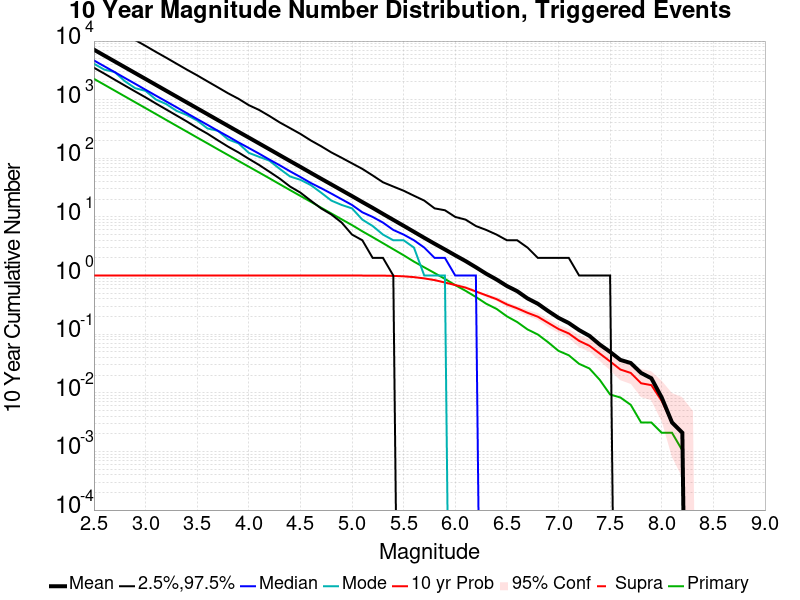

The file beside this chart, header and first rows:
Mag, Mean, 2.5 %ile, 97.5 %ile, Median, Mode, 10 yr Probability, 10 yr Supra-Seis Prob, Primary Aftershocks Mean
2.5, 7130, 3506, 26222, 4672, 4104, 1.0, 0.0, 2268
2.6, 5665, 2787, 20892, 3717, 3259, 1.0, 0.0, 1802
2.7, 4501, 2198, 16588, 2957, 2967, 1.0, 0.0, 1432
2.8, 3574, 1739, 13151, 2344, 2063, 1.0, 0.0, 1137
2.9, 2839, 1378, 10398, 1864, 1570, 1.0, 0.0, 902.8
3.0, 2256, 1096, 8277, 1477, 1412, 1.0, 0.0, 717.3
3.1, 1791, 861.0, 6535, 1173, 1008, 1.0, 0.0, 569.4
3.2, 1422, 681.0, 5200, 934.0, 842.0, 1.0, 0.0, 451.4
3.3, 1129, 538.0, 4114, 743.0, 645.0, 1.0, 0.0, 358.4
3.4, 897, 425.0, 3256, 588.0, 548.0, 1.0, 0.0, 284.9
3.5, 712.2, 331.0, 2600, 467.0, 441.0, 1.0, 0.0, 226
3.6, 565.6, 263.0, 2053, 372.0, 323.0, 1.0, 0.0, 179.7
3.7, 449.1, 203.0, 1626, 295.0, 295.0, 1.0, 0.0, 142.6
3.8, 357, 158.0, 1284, 236.0, 210.0, 1.0, 0.0, 113.6
3.9, 283.5, 126.0, 1037, 187.0, 180.0, 1.0, 0.0, 90.34
4.0, 225.7, 98.0, 807.0, 150.0, 124.0, 1.0, 0.0, 71.99
4.1, 179.3, 77.0, 668.0, 120.0, 106.0, 1.0, 0.0, 57.31
4.2, 142.5, 59.0, 527.0, 95.0, 91.0, 1.0, 0.0, 45.59
4.3, 113.1, 45.0, 409.0, 76.0, 66.0, 1.0, 0.0, 36.13
4.4, 89.8, 33.0, 327.0, 60.0, 49.0, 1.0, 0.0, 28.67
4.5, 71.46, 26.0, 261.0, 48.0, 43.0, 1.0, 0.0, 22.81
4.6, 56.63, 19.0, 202.0, 38.0, 35.0, 1.0, 0.0, 18.14
4.7, 44.98, 14.0, 161.0, 31.0, 26.0, 1.0, 0.0, 14.42
4.8, 35.82, 11.0, 126.0, 25.0, 19.0, 1.0, 0.0, 11.46
4.9, 28.49, 8.0, 102.0, 20.0, 16.0, 1.0, 0.0, 9.1
5.0, 22.67, 5.0, 82.0, 16.0, 14.0, 1.0, 0.0, 7.254
5.1, 17.94, 4.0, 66.0, 12.0, 9.0, 1.0, 0.0, 5.686
5.2, 14.28, 2.0, 51.0, 10.0, 7.0, 0.999, 0.0, 4.517
5.3, 11.26, 2.0, 39.0, 8.0, 5.0, 0.9979, 0.0, 3.567
5.4, 8.912, 1.0, 33.0, 6.0, 4.0, 0.9875, 0.0, 2.814
5.5, 7.062, 0.0, 28.0, 5.0, 4.0, 0.9709, 0.0, 2.219
5.6, 5.574, 0.0, 23.0, 4.0, 3.0, 0.9407, 0.0, 1.729
5.7, 4.4, 0.0, 19.0, 3.0, 1.0, 0.895, 0.0, 1.38
5.8, 3.491, 0.0, 14.0, 2.0, 1.0, 0.8368, 0.0, 1.104
5.9, 2.787, 0.0, 13.0, 2.0, 1.0, 0.7609, 0.0, 0.8763
6.0, 2.213, 0.0, 10.0, 1.0, 0.0, 0.6892, 0.0, 0.6871
6.1, 1.767, 0.0, 9.0, 1.0, 0.0, 0.6227, 0.0, 0.5499
6.2, 1.385, 0.0, 7.0, 1.0, 0.0, 0.5353, 0.0, 0.4314
6.3, 1.074, 0.0, 6.0, 0.0, 0.0, 0.4605, 0.0, 0.3306
6.4, 0.8565, 0.0, 5.0, 0.0, 0.0, 0.396, 0.0, 0.2703
6.5, 0.6642, 0.0, 4.0, 0.0, 0.0, 0.3222, 0.0, 0.2017
6.6, 0.5416, 0.0, 4.0, 0.0, 0.0, 0.2765, 0.0, 0.1611
6.7, 0.4075, 0.0, 3.0, 0.0, 0.0, 0.2318, 0.0, 0.1206
6.8, 0.3306, 0.0, 2.0, 0.0, 0.0, 0.1985, 0.0, 0.09875
6.9, 0.2484, 0.0, 2.0, 0.0, 0.0, 0.1559, 0.0, 0.07277
7.0, 0.1902, 0.0, 2.0, 0.0, 0.0, 0.1227, 0.0, 0.05198
7.1, 0.1549, 0.0, 2.0, 0.0, 0.0, 0.1029, 0.0, 0.04366
7.2, 0.1175, 0.0, 1.0, 0.0, 0.0, 0.07692, 0.0, 0.03119
7.3, 0.09356, 0.0, 1.0, 0.0, 0.0, 0.06341, 0.0, 0.02599
7.4, 0.06653, 0.0, 1.0, 0.0, 0.0, 0.04678, 0.0, 0.01663
7.5, 0.0499, 0.0, 1.0, 0.0, 0.0, 0.0343, 0.0, 0.009356
7.6, 0.03638, 0.0, 0.0, 0.0, 0.0, 0.02495, 0.0, 0.008316
7.7, 0.03222, 0.0, 0.0, 0.0, 0.0, 0.02183, 0.0, 0.006237
7.8, 0.02183, 0.0, 0.0, 0.0, 0.0, 0.01455, 0.0, 0.003119
7.9, 0.01767, 0.0, 0.0, 0.0, 0.0, 0.01351, 0.0, 0.003119
8.0, 0.008316, 0.0, 0.0, 0.0, 0.0, 0.007277, 0.0, 0.002079
8.1, 0.003119, 0.0, 0.0, 0.0, 0.0, 0.003119, 0.0, 0.002079
8.2, 0.002079, 0.0, 0.0, 0.0, 0.0, 0.002079, 0.0, 0.00104
8.3, 0.0, 0.0, 0.0, 0.0, 0.0, 0.0, 0.0, 0.0
8.4, 0.0, 0.0, 0.0, 0.0, 0.0, 0.0, 0.0, 0.0
... 6 more rows
